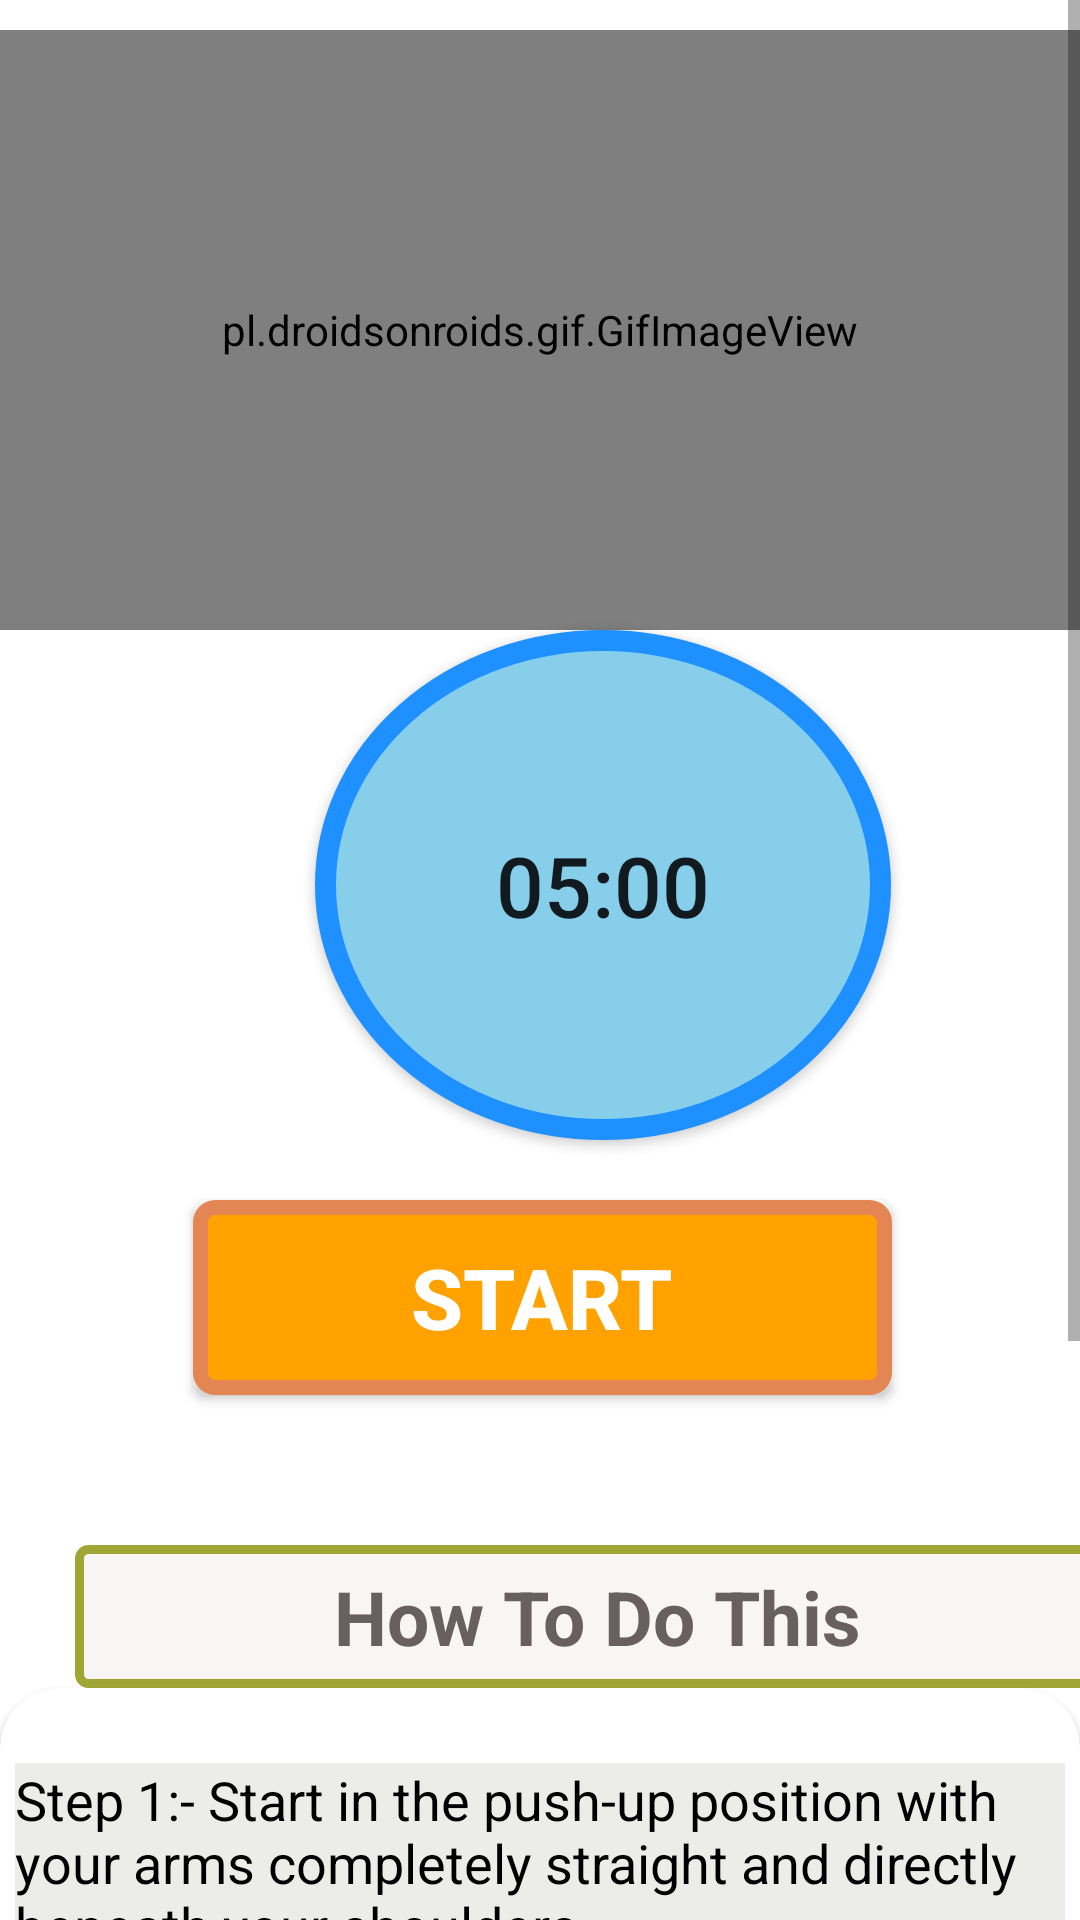

Reconstruct the res/layout file that produces this screen, plus the resources it refers to.
<!-- AndroidManifest.xml: application theme Theme.PhyMentFitnessApp -->
<!-- res/layout/activity_bow2.xml -->
<?xml version="1.0" encoding="utf-8"?>
<RelativeLayout xmlns:android="http://schemas.android.com/apk/res/android"
    android:layout_width="match_parent"
    xmlns:app="http://schemas.android.com/apk/res-auto"
    android:background="#FFF"
    android:layout_height="match_parent">

    <ScrollView
        android:layout_width="match_parent"
        android:layout_height="match_parent">

        <LinearLayout
            android:layout_width="match_parent"
            android:layout_height="match_parent"
            android:orientation="vertical"
            >


            <pl.droidsonroids.gif.GifImageView
                android:layout_marginTop="10dp"
                android:layout_width="fill_parent"
                android:layout_height="200dp"
                android:src="@drawable/exersice_1"/>


            <Button
                android:id="@+id/time"
                android:layout_width="192dp"
                android:layout_height="170dp"
                android:layout_marginLeft="105dp"
                android:background="@drawable/button_bg_round"
                android:padding="15dp"
                android:text="05:00"
                android:textSize="28sp" />

            <Button
                android:id="@+id/startbutton"
                android:layout_width="233dp"
                android:layout_height="wrap_content"
                android:layout_gravity="center"
                android:layout_marginLeft="1dp"
                android:layout_marginTop="20dp"
                android:background="@drawable/button_bg"
                android:gravity="center"
                android:text="START"
                android:textColor="@color/white"
                android:textSize="28sp"
                android:textStyle="bold" />

            <TextView
                android:layout_width="348dp"
                android:layout_height="wrap_content"
                android:layout_marginStart="25dp"
                android:layout_marginLeft="35dp"
                android:layout_marginTop="50dp"
                android:background="@drawable/button_ji"
                android:padding="7dp"
                android:text="How To Do This"
                android:textAlignment="center"
                android:textColor="#686060"
                android:textSize="25sp"
                android:textStyle="bold" />

            <androidx.cardview.widget.CardView
                android:layout_width="match_parent"
                android:layout_height="match_parent"
                app:cardCornerRadius="20dp"
                android:background="#ECEDE8"
                android:layout_marginBottom="10dp">

                <LinearLayout
                    android:layout_width="wrap_content"
                    android:layout_height="wrap_content"
                    android:layout_marginStart="5dp"
                    android:layout_marginEnd="5dp"
                    android:layout_marginLeft="5dp"
                    android:background="#ECEDE8"
                    android:layout_marginTop="25dp"
                    android:orientation="horizontal"
                    >

                    <TextView
                        android:layout_width="match_parent"
                        android:layout_height="wrap_content"
                        android:background="#ECEDE8"
                        android:text="@string/pose1"
                        android:textColor="@android:color/black"
                        android:textSize="18sp"
                        />





                </LinearLayout>








            </androidx.cardview.widget.CardView>




        </LinearLayout>










    </ScrollView>

</RelativeLayout>
<!-- resources referenced by this layout -->
<resources>
  <!-- drawable button_bg (drawable) -->
  <?xml version="1.0" encoding="utf-8"?>
  <selector xmlns:android="http://schemas.android.com/apk/res/android">
      <item>
  
  
          <shape android:shape="rectangle"
              >
  
              <stroke android:color="#E48653" android:width="5dp"/>
              <solid android:color="#FFA200"/>
              <corners android:radius="5dp"/>
              <size android:width="145dp" android:height="65dp"/>
  
          </shape>
  
  
      </item>
  
  
  
  
  
  
  
  
  
  </selector>
  <!-- drawable button_bg_round (drawable) -->
  <?xml version="1.0" encoding="utf-8"?>
  <selector xmlns:android="http://schemas.android.com/apk/res/android">
  <item>
  
  
  <shape android:shape="oval"
   >
  
      <stroke android:color="#1E90FF" android:width="7dp"/>
      <solid android:color="#87CEEB"/>
      <size android:width="150dp" android:height="150dp"/>
  
  </shape>
  
  
  </item>
  
  
  
  </selector>
  <!-- drawable button_ji (drawable) -->
  <?xml version="1.0" encoding="utf-8"?>
  <selector xmlns:android="http://schemas.android.com/apk/res/android">
      <item>
  
  
          <shape android:shape="rectangle"
              >
  
              <stroke android:color="#9FA634" android:width="3dp"/>
              <solid android:color="#FAF5F5"/>
              <corners android:radius="3dp"/>
              <size android:width="85dp" android:height="35dp"/>
  
          </shape>
  
  
      </item>
  
  </selector>
  <string name="pose1">    Step 1:- Start in the push-up position with your arms completely straight and directly beneath your shoulders.\n\n
                               Step 2:- Your body should form a straight line from your shoulders to your ankles. \n\n
                               Step 3:- Squeeze your abs, lift one foot off the floor and bring your knee up towards your chest while keeping your body in as straight of a line as possible. \n\n
                               Step 4:- Return to the starting position and repeat the movement with your opposite leg.. </string>
  <style name="Theme.PhyMentFitnessApp" parent="Theme.MaterialComponents.DayNight.NoActionBar">
          
          <item name="colorPrimary">@color/purple_500</item>
          <item name="colorPrimaryVariant">@color/purple_700</item>
          <item name="colorOnPrimary">@color/black</item>
          
          <item name="colorSecondary">@color/teal_200</item>
          <item name="colorSecondaryVariant">@color/teal_700</item>
          <item name="colorOnSecondary">@color/black</item>
          
          <item name="android:statusBarColor">?attr/colorPrimaryVariant</item>
          
      </style>
  <!-- not gathered from this repository: default colours our renderer supplied (Android Studio template values) -->
  <color name="purple_500">#FF6200EE</color>
  <color name="purple_700">#FF3700B3</color>
  <color name="teal_200">#FF03DAC5</color>
  <color name="teal_700">#FF018786</color>
  <color name="black">#FF000000</color>
  <color name="white">#FFFFFFFF</color>
</resources>
